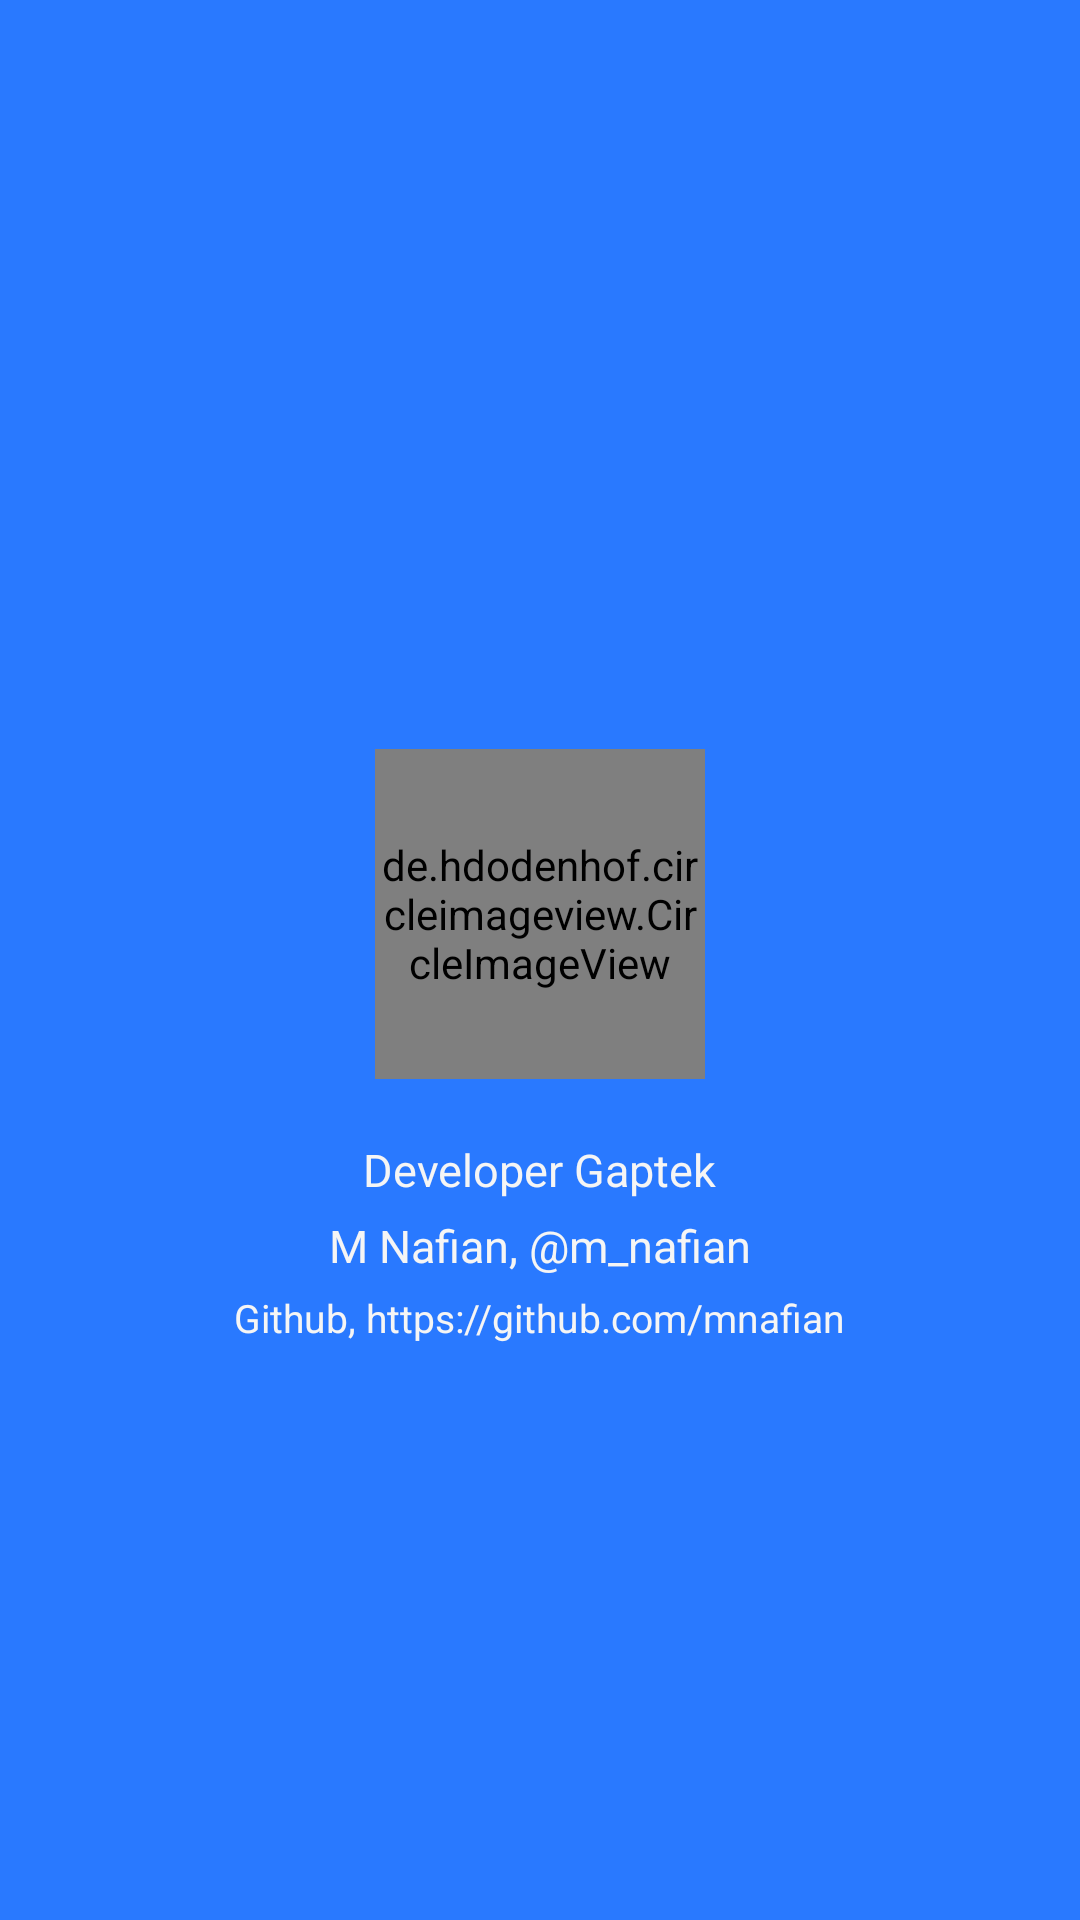

This screen was rendered from an Android layout file. Write that file and the resources it references.
<!-- AndroidManifest.xml: application theme AppTheme -->
<!-- res/layout/puisi_about.xml -->
<?xml version="1.0" encoding="utf-8"?>
<LinearLayout xmlns:android="http://schemas.android.com/apk/res/android"
    xmlns:app="http://schemas.android.com/apk/res-auto"
    android:orientation="vertical"
    android:layout_width="match_parent"
    android:layout_height="match_parent"
    android:background="@color/primaryColor">

    <android.support.design.widget.AppBarLayout
        android:id="@+id/appbar"
        android:layout_width="match_parent"
        android:layout_height="wrap_content"
        android:theme="@style/ThemeOverlay.AppCompat.Dark.ActionBar">

        <android.support.v7.widget.Toolbar
            android:id="@+id/toolbar"
            android:layout_width="match_parent"
            android:layout_height="?attr/actionBarSize"
            android:background="?attr/colorPrimary"
            app:popupTheme="@style/ThemeOverlay.AppCompat.Light"
            app:layout_scrollFlags="scroll|enterAlways"/>

        <View
            android:id="@+id/toolbar_shadow"
            android:layout_width="match_parent"
            android:layout_height="2dp"
            android:layout_below="@+id/toolbar"
            android:background="@drawable/toolbar_shadow" />

    </android.support.design.widget.AppBarLayout>

    <LinearLayout
        android:orientation="vertical"
        android:layout_width="match_parent"
        android:layout_height="match_parent"
        android:gravity="center_horizontal|center_vertical">

    <de.hdodenhof.circleimageview.CircleImageView
        xmlns:app="http://schemas.android.com/apk/res-auto"
        android:src="@drawable/guswildan"
        android:layout_width="110dp"
        android:layout_height="110dp"
        app:border_width="1dp"
        app:border_color="@color/accentColor"/>

    <TextView
        android:layout_marginTop="20dp"
        android:textColor="@color/accentColor"
        android:textSize="15sp"
        android:layout_width="wrap_content"
        android:layout_height="wrap_content"
        android:text="Developer Gaptek"/>

    <TextView
        android:layout_marginTop="5dp"
        android:textColor="@color/accentColor"
        android:textSize="15sp"
        android:layout_width="wrap_content"
        android:layout_height="wrap_content"
        android:text="M Nafian, @m_nafian"/>

    <TextView
        android:layout_marginTop="5dp"
        android:textColor="@color/accentColor"
        android:textSize="13sp"
        android:layout_width="wrap_content"
        android:layout_height="wrap_content"
        android:text="Github, https://github.com/mnafian"/>

    </LinearLayout>

</LinearLayout>
<!-- resources referenced by this layout -->
<resources>
  <color name="accentColor">#F5F5F5</color>
  <color name="primaryColor">#2979FF</color>
  <!-- drawable guswildan: jpg bitmap (drawable, 138662 bytes) -->
  <style name="AppTheme" parent="Theme.AppCompat.Light.NoActionBar">
          
          <item name="android:fontFamily">sans-serif</item>
          <item name="android:textStyle">normal</item>
  
          <item name="colorPrimary">@color/primaryColor</item>
          <item name="colorPrimaryDark">@color/primaryColorDark</item>
          <item name="colorAccent">@color/accentColor</item>
          
          <item name="android:windowNoTitle">true</item>
      </style>
  <color name="primaryColorDark">#2962FF</color>
</resources>
